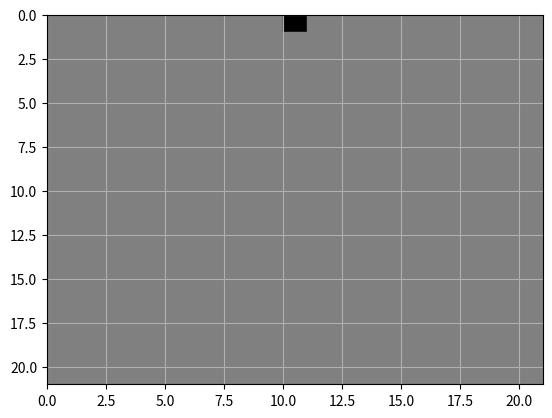

Write the Python code that produced this figure.
print("Cellular_Automata_Basic.py")
import numpy as np
import time as tm
import matplotlib.pyplot as plt
import matplotlib as mpl
print("> Imports complete")

mpl.use('PS')
print('> [Warning]: MatPlotLib will use PS backend instead of AGG backend. Plots may not be displayed within console. They will be saved directly.')
# System parameters:

N = 21 # Number of cells
if N % 2 == 0: # Check if N is even
    print("> [Warning]: N is an even number. You may generate eronious results!")
          
def rule(cell_number , row): # Define system rule ((UNDEFINED)):
    
    # Acquire data regarding immediate neighbour cells:
        
    if cell_number != 0: # Selected cell is not the first cell
        if cells[row][cell_number - 1] == 1: # If previous cell is 1, then condition True
            R_Prev = True
        else:
            R_Prev = False # If the previous cell is 0, then condition True
    else:
        R_Prev = False # If cell is first cell, previous cell is automatically 0 and False
        
    if cell_number !=  N - 1: # If the selected cell isn't the last cell
        if cells[row][cell_number + 1] == 1: # If the next cell is 1, then condition True
            R_Nxt = True
        else:
            R_Nxt = False # If the next cell is 0, then condition False
    else:
        R_Nxt = False # If it is the last cell, next cell is automatically the  0, condition False
        
    print("> [Error]: Rule function has not been defined.")
    
    # Must return True to colour a cell and False to discolour a square
  
print("> System rule defined")          

Cell_0 = [] # Create an initial row (Row 0) where the centered square is marked True 
for i in range(N):
    if i == (N - 1)/2:
        Cell_0.append(1)
    else:
        Cell_0.append(0)

cells = [Cell_0] # Inckude initial row (Row 0) in the cells list
# Generate cells using the system rule

for j in range(N): # Loop for each row:
    cell_index = []
    cells.append(cell_index)
    for i in range(N): # Loop for each cell:
        if rule(i , j) == True:
            cells[j + 1].append(1)
            
        else:
            cells[j + 1].append(0)
            
            
print("> Printing Result: ")
if len(cells[0]) > 10 :
    print("> Result is too large to display in console. Results will be plotted")
else:
    for k in range(len(cells)):
        print(cells[k])
    
# Plotting resultant data:
 
s_time = tm.time()

R = mpl.patches.Rectangle 
plt.figure()    
fig , ax = plt.subplots()
for I in range(len(cells)): # Loop for every row
    for J in range(len(cells[I])): # Loop for every cell
        if cells[I][J] == 1:
            c = 'black'
        elif cells[I][J] == 0:
            c = 'grey'
        else:
            print("> [Error]: Catastrophic Error")
            c = 'red'
        r = R(xy = (J , I), width = 1 , height = 1 , color = c)
        ax.add_patch(r)
        
ax.set_xlim(0, J + 1)  
ax.set_ylim(N , 0)   
plt.grid(True)  
plt.show()

e_time = tm.time()

print('> Plot generated')
plt.savefig("CellularAutomata.ps" , format = 'ps')
print("> Plot .ps file saved")
print(f"> Figure plotted in time: {e_time - s_time:.3f} seconds")
    
    

